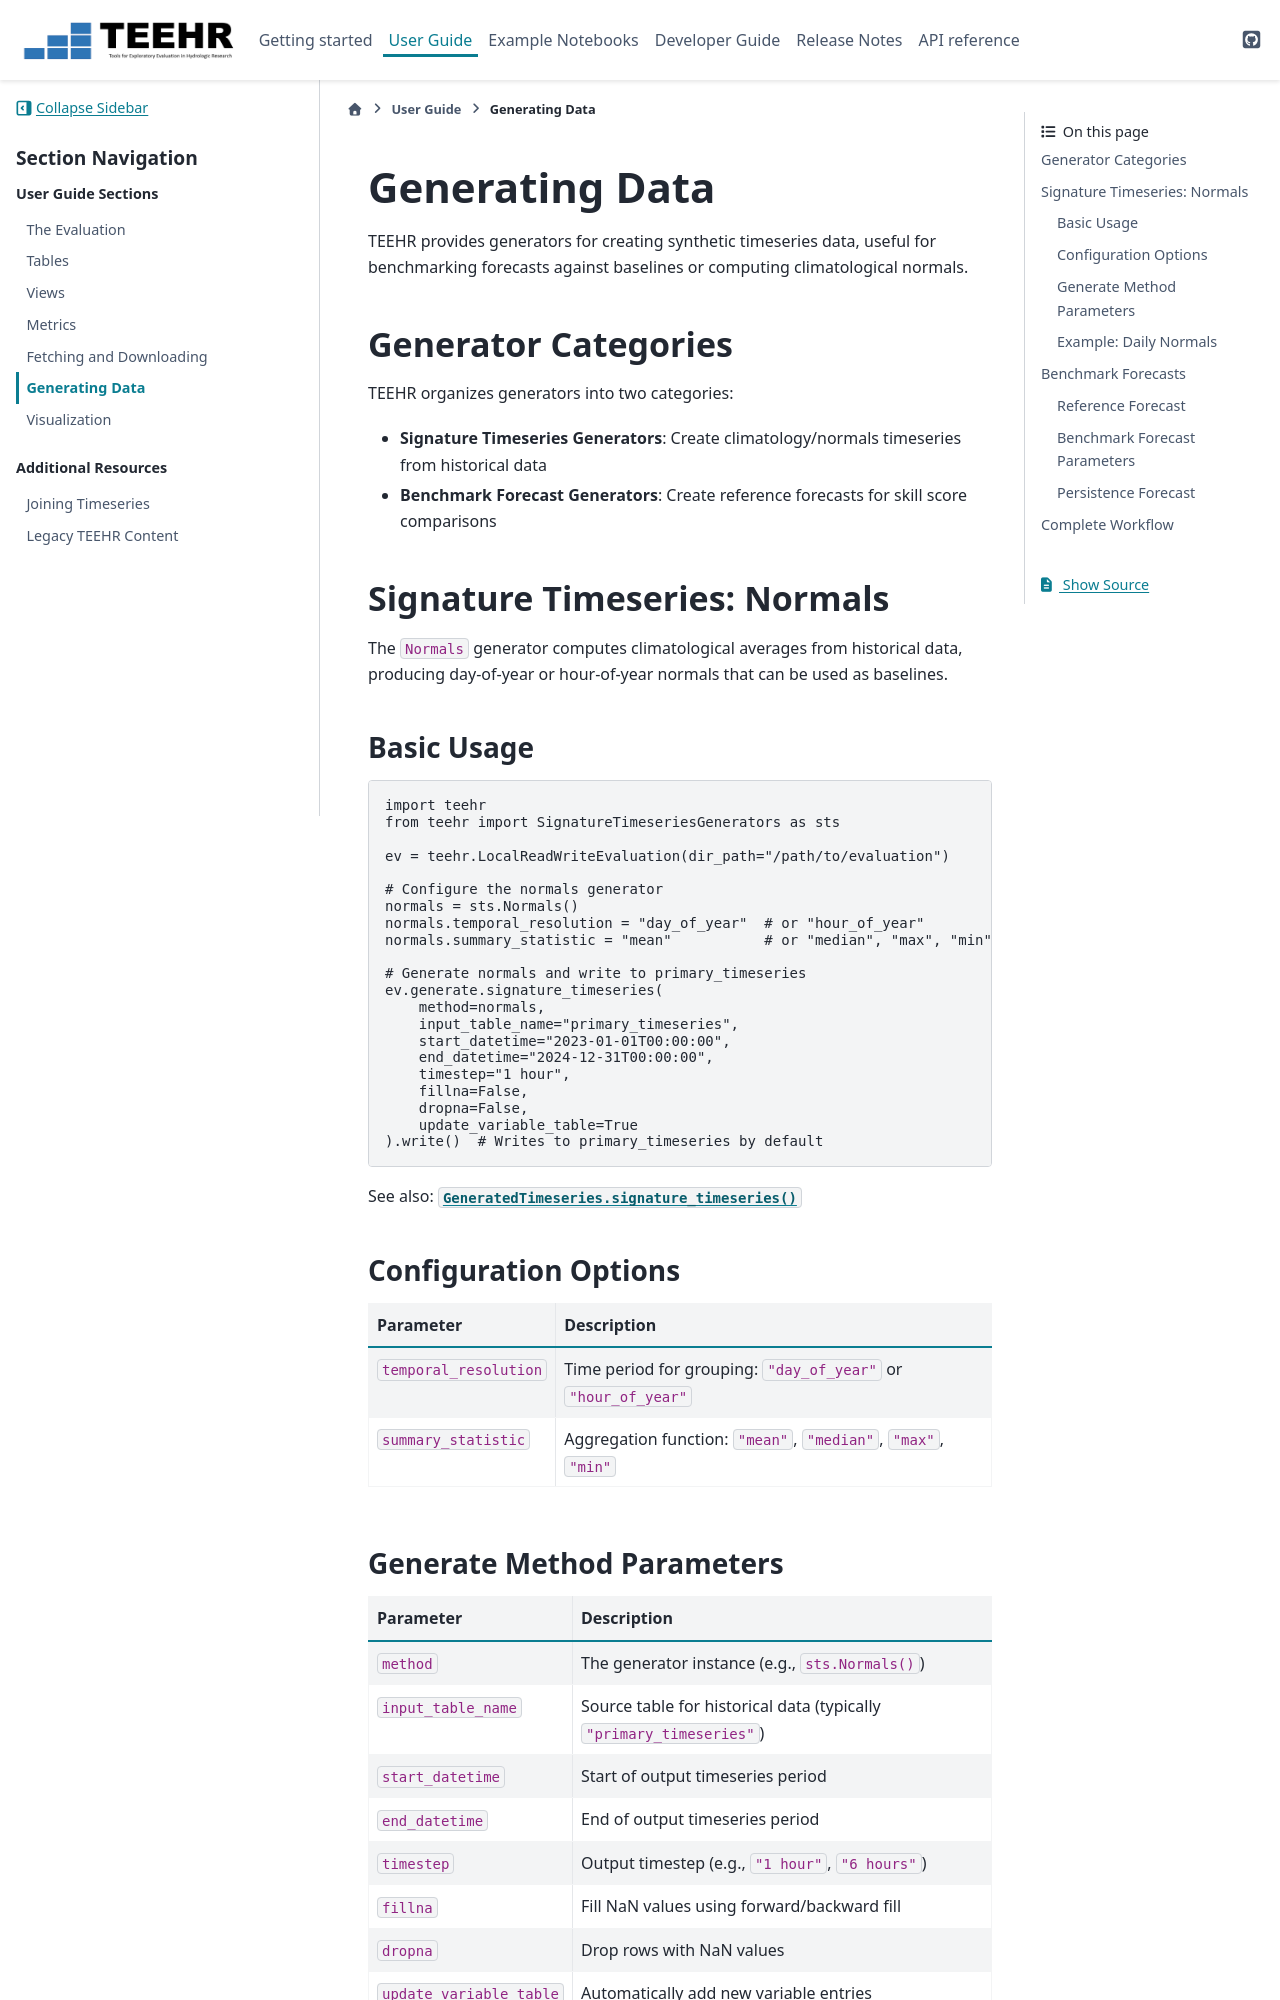

repository: RTIInternational/teehr · page: user_guide/generating.html · generator: sphinx

.. _generating:

***************
Generating Data
***************

TEEHR provides generators for creating synthetic timeseries data, useful for
benchmarking forecasts against baselines or computing climatological normals.

Generator Categories
====================

TEEHR organizes generators into two categories:

- **Signature Timeseries Generators**: Create climatology/normals timeseries from historical data
- **Benchmark Forecast Generators**: Create reference forecasts for skill score comparisons


Signature Timeseries: Normals
=============================

The ``Normals`` generator computes climatological averages from historical data,
producing day-of-year or hour-of-year normals that can be used as baselines.

Basic Usage
-----------

.. code-block:: python

    import teehr
    from teehr import SignatureTimeseriesGenerators as sts

    ev = teehr.LocalReadWriteEvaluation(dir_path="/path/to/evaluation")

    # Configure the normals generator
    normals = sts.Normals()
    normals.temporal_resolution = "day_of_year"  # or "hour_of_year"
    normals.summary_statistic = "mean"           # or "median", "max", "min"

    # Generate normals and write to primary_timeseries
    ev.generate.signature_timeseries(
        method=normals,
        input_table_name="primary_timeseries",
        start_datetime="2023-01-01T00:00:00",
        end_datetime="2024-12-31T00:00:00",
        timestep="1 hour",
        fillna=False,
        dropna=False,
        update_variable_table=True
    ).write()  # Writes to primary_timeseries by default

See also: :meth:`GeneratedTimeseries.signature_timeseries() <teehr.evaluation.generate.GeneratedTimeseries.signature_timeseries>`

Configuration Options
---------------------

.. list-table::
   :header-rows: 1
   :widths: 25 75

   * - Parameter
     - Description
   * - ``temporal_resolution``
     - Time period for grouping: ``"day_of_year"`` or ``"hour_of_year"``
   * - ``summary_statistic``
     - Aggregation function: ``"mean"``, ``"median"``, ``"max"``, ``"min"``

Generate Method Parameters
--------------------------

.. list-table::
   :header-rows: 1
   :widths: 25 75

   * - Parameter
     - Description
   * - ``method``
     - The generator instance (e.g., ``sts.Normals()``)
   * - ``input_table_name``
     - Source table for historical data (typically ``"primary_timeseries"``)
   * - ``start_datetime``
     - Start of output timeseries period
   * - ``end_datetime``
     - End of output timeseries period
   * - ``timestep``
     - Output timestep (e.g., ``"1 hour"``, ``"6 hours"``)
   * - ``fillna``
     - Fill NaN values using forward/backward fill
   * - ``dropna``
     - Drop rows with NaN values
   * - ``update_variable_table``
     - Automatically add new variable entries
